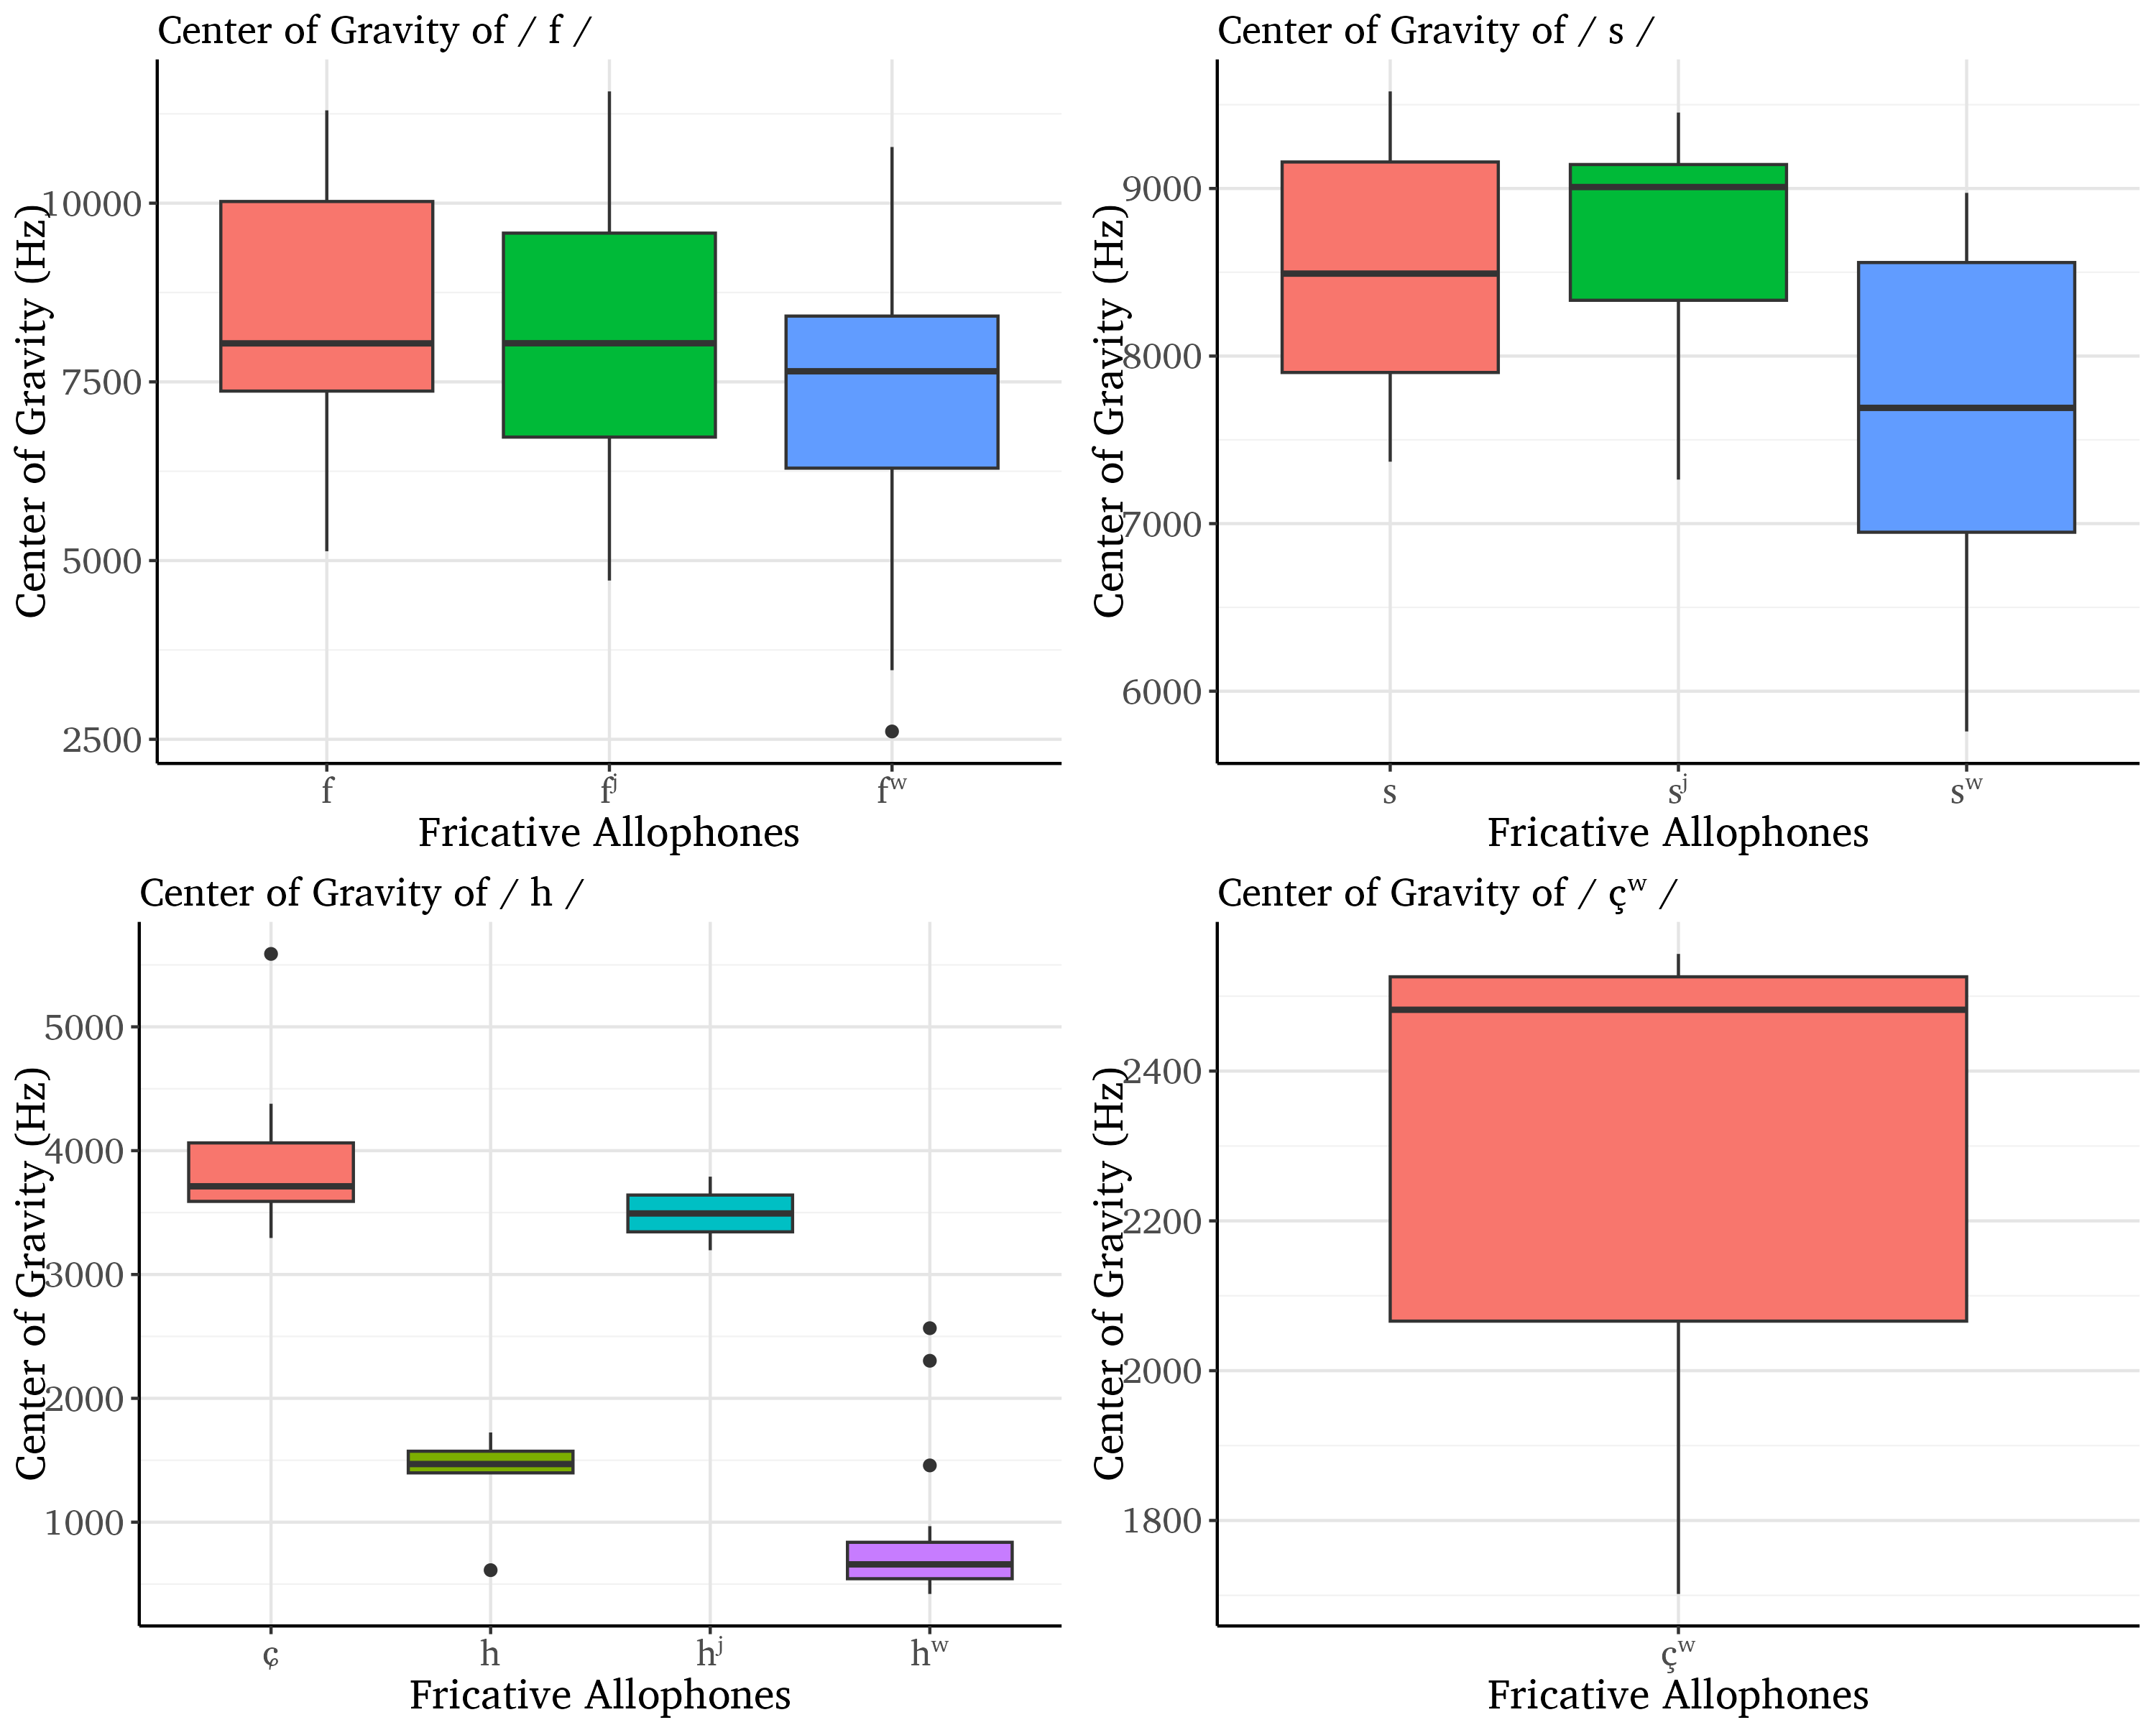

Write R code to recreate this figure.
# Load required packages
library(readxl)    # For reading .xls files
library(ggplot2)   # For plotting
library(dplyr)     # For data manipulation
library(ggpubr)    # For combining plots
library(gridExtra) # For arranging tables and plots
library(viridis)
library(extrafont)
font_import(pattern = "CharisSIL", prompt = FALSE)
loadfonts()

data <- read_excel("GitHub/jipa-akan/figures/figure07/Akan_fricatives_KLL.xlsx")


# Clean and prepare the data
# Ensure column names match your spreadsheet
colnames(data) <- c("Sound_file", "Orthographic", "Phonemic", "Phonetic", 
                    "Fricative_phoneme", "Fricative_phonetic", 
                    "start", "duration", "intensity", "cog", "sdev", "skew", "kurt")

data$Fricative_phonetic[is.na(data$Fricative_phonetic)] <- data$Fricative_phoneme[is.na(data$Fricative_phonetic)]

# Convert fricative columns to factors for plotting
data$Fricative_phoneme <- as.factor(data$Fricative_phoneme)
data$Fricative_phonetic <- as.factor(data$Fricative_phonetic)

data$Fricative_phoneme <- gsub("ɕᶣ", "çʷ", data$Fricative_phoneme)
data$Fricative_phonetic <- gsub("ɕᶣ", "çʷ", data$Fricative_phonetic)



# Function to remove outliers using IQR method
remove_outliers <- function(df, column, group_by) {
  df %>%
    group_by({{group_by}}) %>%
    mutate(
      Q1 = quantile({{column}}, 0.25, na.rm = TRUE),
      Q3 = quantile({{column}}, 0.75, na.rm = TRUE),
      IQR = Q3 - Q1,
      Lower = Q1 - 1.5 * IQR,
      Upper = Q3 + 1.5 * IQR,
      is_outlier = {{column}} < Lower | {{column}} > Upper
    ) %>%
    filter(!is_outlier) %>%
    select(-Q1, -Q3, -IQR, -Lower, -Upper, -is_outlier)
}

# Remove outliers for cog, sdev, skew, kurt, duration, intensity
data_clean <- data

#for (col in c("cog", "sdev", "skew","kurt", "duration", "intensity")) {
#  data_clean <- remove_outliers(data_clean, !!sym(col), "Fricative_phonetic")
#}

# Report number of removed outliers
cat("Original data rows:", nrow(data), "\n")
cat("Cleaned data rows:", nrow(data_clean), "\n")

# Define a white background theme
white_theme <- theme(
  panel.background = element_rect(fill = "white"),
  plot.background = element_rect(fill = "white"),
  panel.grid.major = element_line(color = "grey90"),
  panel.grid.minor = element_line(color = "grey95"),
  legend.background = element_rect(fill = "white"),
  axis.line = element_line(color = "black"),
  text=element_text(family="Charis SIL")
)

# List of Fricative_phoneme values
phonemes <- c("f", "s", "h", "ɕᶣ")

# Function to create a CoG boxplot for a given Fricative_phoneme
create_cog_boxplot <- function(data, phoneme) {
  data_subset <- data %>% filter(Fricative_phoneme == phoneme)
  
  ggplot(data_subset, aes(x = Fricative_phonetic, y = cog, fill = Fricative_phonetic)) +
    geom_boxplot() +
    labs(title = paste("Center of Gravity of /",phoneme,"/"),
         x = "Fricative Allophones", y = "Center of Gravity (Hz)") +
    white_theme +
    scale_color_viridis()+
    theme(legend.position = "none",
          axis.title = element_text(size = 14),
          axis.text = element_text(size = 12))
}

# List of Fricative_phoneme values
phonemes <- c("f", "s", "h", "çʷ")

# Create CoG boxplots for each Fricative_phoneme
cog_plots <- lapply(phonemes, function(phoneme) {
  create_cog_boxplot(data_clean, phoneme)
})

# Combine CoG boxplots into a single 2x2 figure
combined_cog_figure <- ggarrange(plotlist = cog_plots, ncol = 2, nrow = 2)

combined_cog_figure


# Save the combined figure
ggsave(combined_cog_figure,
       file = "~/GitHub/jipa-akan/figures/figure07/figure7.png",
       height = 8, width = 10, dpi = 300)
